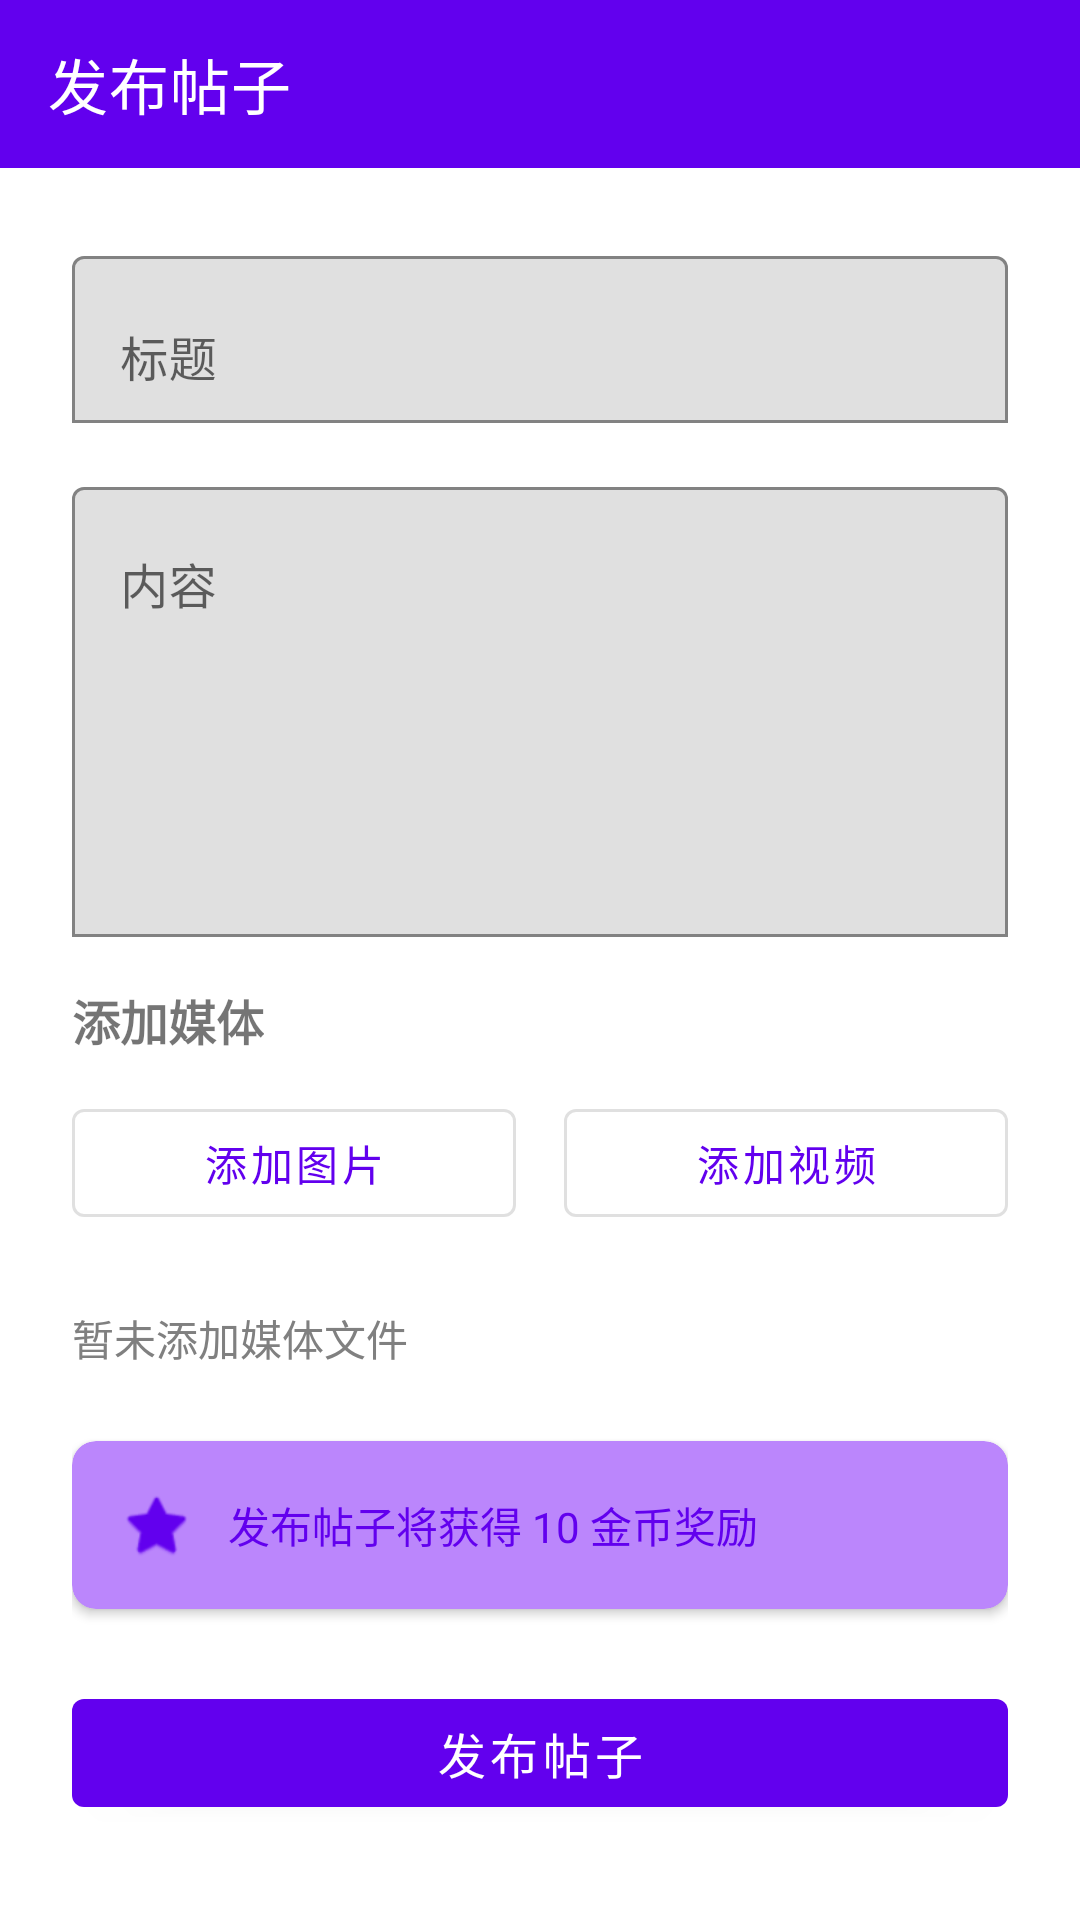

Android layout source for this screen:
<!-- AndroidManifest.xml: application theme Theme.DecentralShare -->
<!-- res/layout/activity_share.xml -->
<?xml version="1.0" encoding="utf-8"?>
<LinearLayout xmlns:android="http://schemas.android.com/apk/res/android"
    xmlns:app="http://schemas.android.com/apk/res-auto"
    android:layout_width="match_parent"
    android:layout_height="match_parent"
    android:orientation="vertical"
    android:background="@color/white">

    <com.google.android.material.appbar.AppBarLayout
        android:layout_width="match_parent"
        android:layout_height="wrap_content"
        android:theme="@style/ThemeOverlay.AppCompat.Dark.ActionBar">

        <androidx.appcompat.widget.Toolbar
            android:id="@+id/toolbar"
            android:layout_width="match_parent"
            android:layout_height="?attr/actionBarSize"
            android:background="?attr/colorPrimary"
            app:title="@string/publish_post"
            app:titleTextColor="@color/white" />
    </com.google.android.material.appbar.AppBarLayout>

    <ScrollView
        android:layout_width="match_parent"
        android:layout_height="match_parent">

        <LinearLayout
            android:layout_width="match_parent"
            android:layout_height="wrap_content"
            android:orientation="vertical"
            android:padding="24dp">

            <com.google.android.material.textfield.TextInputLayout
                android:layout_width="match_parent"
                android:layout_height="wrap_content"
                android:layout_marginBottom="16dp"
                app:boxBackgroundMode="outline">

                <com.google.android.material.textfield.TextInputEditText
                    android:id="@+id/etTitle"
                    android:layout_width="match_parent"
                    android:layout_height="wrap_content"
                    android:hint="@string/title"
                    android:inputType="text" />
            </com.google.android.material.textfield.TextInputLayout>

            <com.google.android.material.textfield.TextInputLayout
                android:layout_width="match_parent"
                android:layout_height="wrap_content"
                android:layout_marginBottom="16dp"
                app:boxBackgroundMode="outline">

                <com.google.android.material.textfield.TextInputEditText
                    android:id="@+id/etContent"
                    android:layout_width="match_parent"
                    android:layout_height="150dp"
                    android:hint="@string/content"
                    android:gravity="top"
                    android:inputType="textMultiLine" />
            </com.google.android.material.textfield.TextInputLayout>

            <TextView
                android:layout_width="wrap_content"
                android:layout_height="wrap_content"
                android:text="添加媒体"
                android:textSize="16sp"
                android:textStyle="bold"
                android:layout_marginBottom="12dp" />

            <LinearLayout
                android:layout_width="match_parent"
                android:layout_height="wrap_content"
                android:orientation="horizontal"
                android:layout_marginBottom="24dp">

                <com.google.android.material.button.MaterialButton
                    android:id="@+id/btnAddImage"
                    android:layout_width="0dp"
                    android:layout_height="wrap_content"
                    android:layout_weight="1"
                    android:text="@string/add_image"
                    android:layout_marginEnd="8dp"
                    style="@style/Widget.MaterialComponents.Button.OutlinedButton" />

                <com.google.android.material.button.MaterialButton
                    android:id="@+id/btnAddVideo"
                    android:layout_width="0dp"
                    android:layout_height="wrap_content"
                    android:layout_weight="1"
                    android:text="@string/add_video"
                    android:layout_marginStart="8dp"
                    style="@style/Widget.MaterialComponents.Button.OutlinedButton" />
            </LinearLayout>

            <TextView
                android:id="@+id/tvMediaInfo"
                android:layout_width="wrap_content"
                android:layout_height="wrap_content"
                android:text="暂未添加媒体文件"
                android:textSize="14sp"
                android:textColor="@color/gray"
                android:layout_marginBottom="24dp" />

            <com.google.android.material.card.MaterialCardView
                android:layout_width="match_parent"
                android:layout_height="wrap_content"
                app:cardElevation="2dp"
                app:cardCornerRadius="8dp"
                app:cardBackgroundColor="@color/purple_200"
                android:layout_marginBottom="24dp">

                <LinearLayout
                    android:layout_width="match_parent"
                    android:layout_height="wrap_content"
                    android:orientation="horizontal"
                    android:padding="16dp"
                    android:gravity="center_vertical">

                    <ImageView
                        android:layout_width="24dp"
                        android:layout_height="24dp"
                        android:src="@android:drawable/btn_star"
                        app:tint="@color/purple_500" />

                    <TextView
                        android:layout_width="0dp"
                        android:layout_height="wrap_content"
                        android:layout_weight="1"
                        android:text="发布帖子将获得 10 金币奖励"
                        android:textSize="14sp"
                        android:layout_marginStart="12dp"
                        android:textColor="@color/purple_500" />
                </LinearLayout>
            </com.google.android.material.card.MaterialCardView>

            <com.google.android.material.button.MaterialButton
                android:id="@+id/btnPublish"
                android:layout_width="match_parent"
                android:layout_height="wrap_content"
                android:text="@string/publish_post"
                android:textSize="16sp" />
        </LinearLayout>
    </ScrollView>
</LinearLayout>
<!-- resources referenced by this layout -->
<resources>
  <color name="gray">#FF808080</color>
  <color name="purple_200">#FFBB86FC</color>
  <color name="purple_500">#FF6200EE</color>
  <color name="white">#FFFFFFFF</color>
  <string name="add_image">添加图片</string>
  <string name="add_video">添加视频</string>
  <string name="content">内容</string>
  <string name="publish_post">发布帖子</string>
  <string name="title">标题</string>
  <style name="Theme.DecentralShare" parent="Theme.MaterialComponents.DayNight.DarkActionBar">
          <item name="colorPrimary">@color/purple_500</item>
          <item name="colorPrimaryVariant">@color/purple_700</item>
          <item name="colorOnPrimary">@color/white</item>
          <item name="colorSecondary">@color/teal_200</item>
          <item name="colorSecondaryVariant">@color/teal_700</item>
          <item name="colorOnSecondary">@color/black</item>
          <item name="android:statusBarColor">?attr/colorPrimaryVariant</item>
      </style>
  <color name="purple_700">#FF3700B3</color>
  <color name="teal_200">#FF03DAC5</color>
  <color name="teal_700">#FF018786</color>
  <color name="black">#FF000000</color>
</resources>
